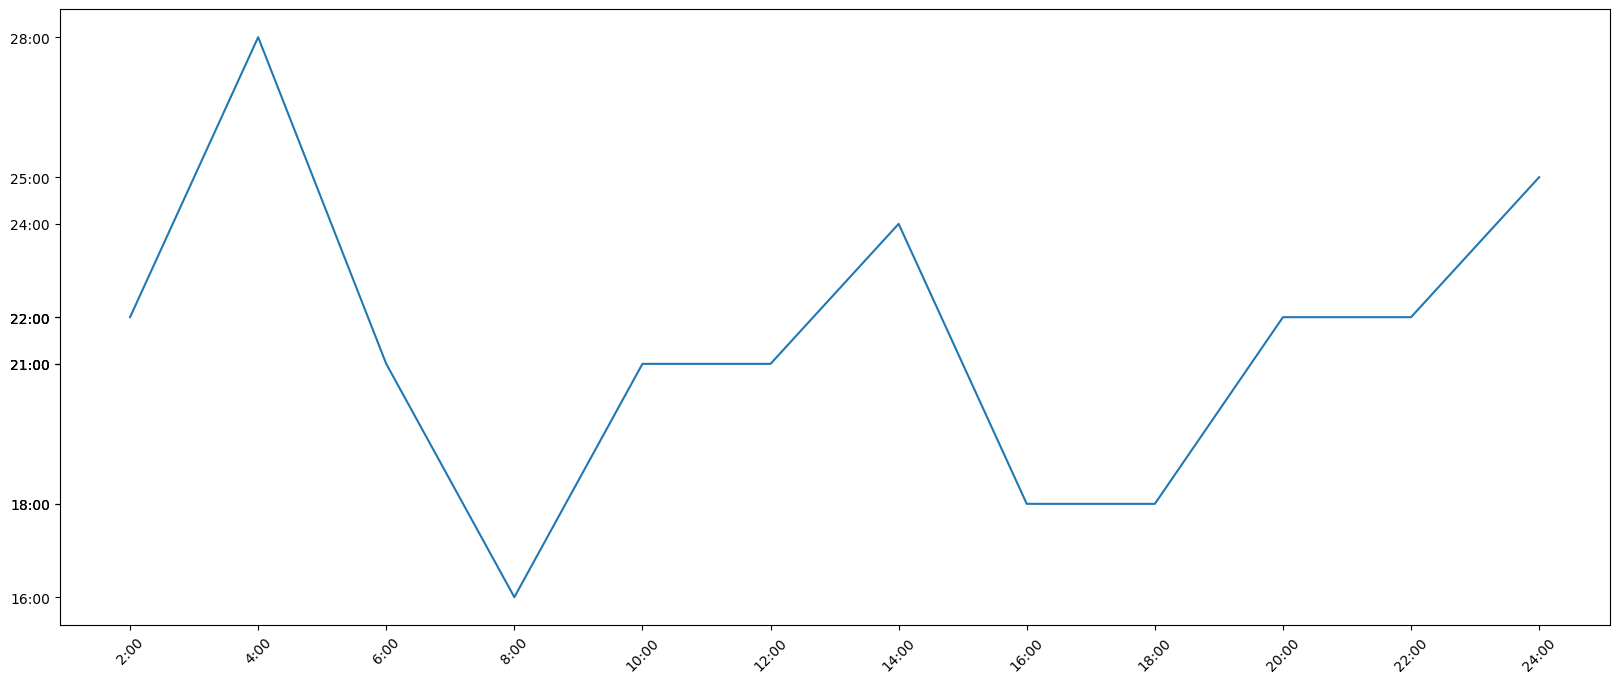
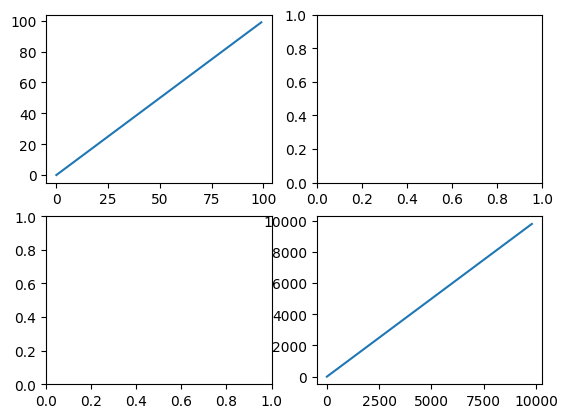
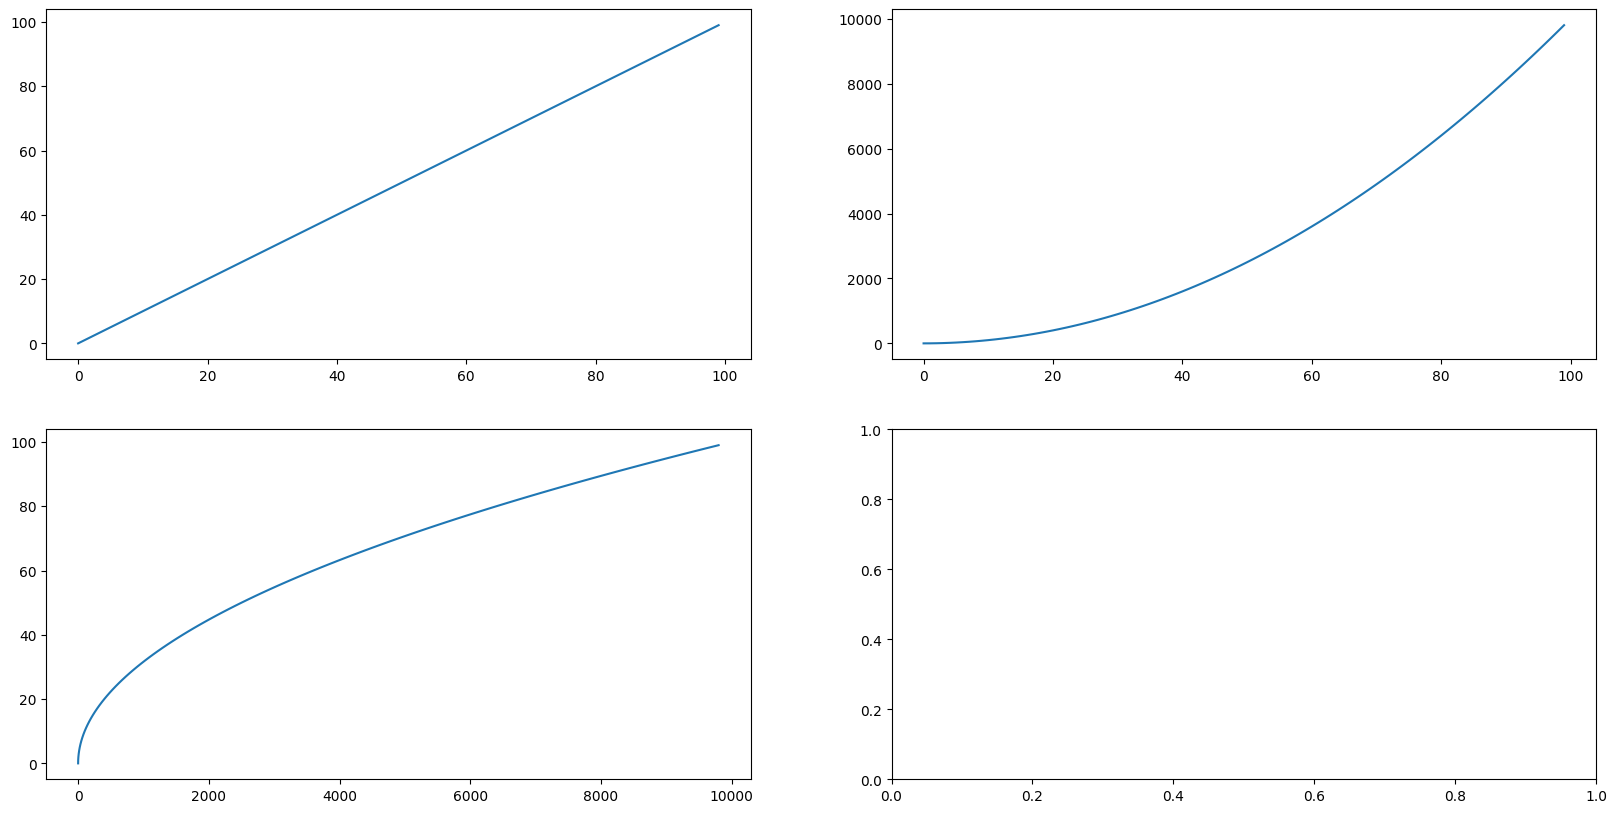

Python code for these plots, in order:
import random
import matplotlib.pyplot as plt
x = range(2, 26, 2)  # x轴的位置
y = [random.randint(15, 30) for i in x]
plt.figure(figsize=(20, 8), dpi=80)
# 不设置标签，就是默认的自增
x_table = ['{}:00'.format(i) for i in x]
plt.xticks(x, x_table, rotation=45)
y_table = tuple('{}:00'.format(i) for i in y)
plt.yticks(y, y_table)
plt.plot(x, y)

from matplotlib import font_manager

x = range(0, 120)
y = [random.randint(10, 30) for i in range(120)]
plt.figure(figsize=(20, 8), dpi=80)
plt.plot(x, y)
# size是字的大小
my_font = font_manager.FontProperties(fname='C:\Windows\Fonts\STSONG.TTF', size=180)
# 必须写fontproperties= my_font，不然显示的就是小方格
plt.xlabel('时间', rotation=45, fontproperties=my_font)
plt.ylabel('次数', fontproperties=my_font)
plt.title('每分钟跳动次数', color='red', fontproperties=my_font)

y1 = [1, 0, 1, 1, 2, 4, 3, 4, 4, 5, 6, 5, 4, 3, 3, 1, 1, 1, 1, 1]
y2 = [1, 0, 3, 1, 2, 2, 3, 4, 3, 2, 1, 2, 1, 1, 1, 1, 1, 1, 1, 1]

x = range(11, 31)
plt.figure(figsize=(20, 8), dpi=80)
my_font = font_manager.FontProperties(fname='C:\Windows\Fonts\STSONG.TTF', size=18)
plt.plot(x, y1, label='小明')
plt.plot(x, y2, label='小钱')
x_label = ['{}岁'.format(i) for i in x]
plt.xticks(x, x_label, fontproperties=my_font, rotation=45)
plt.grid(alpha=0.4)
plt.legend(prop=my_font, loc='upper right')

# 横着分为两块，竖着分了两块，总共四块
a, axes = plt.subplots(2, 2)
ax1 = axes[0, 0]
ax2 = axes[0, 1]
ax3 = axes[1, 0]
ax4 = axes[1, 1]
# 总图大小
fig = plt.figure(figsize=(20, 8), dpi = 80)
x = [i for i in range(100)]
ax1.plot(x, x)

x = [i for i in range(100)]
y = [i**2 for i in range(100)]
fig = plt.figure(figsize=(20, 10), dpi=80)
# means split the picture to four parts, and get NO.1
ax1 = fig.add_subplot(2, 2, 1)
ax2 = fig.add_subplot(2, 2, 2)
ax3 = fig.add_subplot(2, 2, 3)
ax14= fig.add_subplot(2, 2, 4)
ax1.plot(x, x)
ax2.plot(x, y)
ax3.plot(y, x)
ax4.plot(y, y)

y = [11, 17, 16, 11, 12, 11, 12, 6, 6, 7, 8, 9, 12, 15, 14, 17, 18, 21, 16, 17, 20, 14,
15, 15, 15, 19, 21, 22, 22, 22,
23]
x = range( 1, 32 )
plt.figure(figsize=(20, 8),dpi=80)
plt.scatter(x, y, label = 'April')
my_font = font_manager.FontProperties( fname='C:\Windows\Fonts\STSONG.TTF', size=10 )
x_label = ['3月{}日'.format(i) for i in x]
# 做切片
plt.xticks(x[::3], x_label[::3], fontproperties = my_font, rotation = 45)
plt.xlabel('日期', fontproperties = my_font)
plt.ylabel('温度', fontproperties = my_font)
plt.legend(prop = my_font)

my_font = font_manager.FontProperties(fname='C:\Windows\Fonts\STSONG.TTF',size=16)
a = ['流浪地球','疯狂的外星人','飞驰人生','大黄蜂','熊出没·原始时代','新喜剧之王']
b = [38.13,19.85,14.89,11.36,6.47,5.93]
plt.figure(figsize=(20,8),dpi=80)
reacts = plt.bar(range(len(a)), b, width = 0.3)
# rect就是每个柱子对象
for rect in reacts:
    height = rect.get_height()
    # 横坐标，纵坐标，内容，ha = 'center'代表将添加的文本放在中间，可以是left/right可以放在不同的位置
    plt.text(rect.get_x() + rect.get_width() / 2, height+0.3, str(height),ha="center")
plt.xticks(range(len(a)), a, fontproperties = my_font)
plt.legend(prop = my_font)

time = [131, 98, 125, 131, 124, 139, 131, 117, 128, 108, 135, 138, 131, 102,
107, 114,
119, 128, 121, 142, 127, 130, 124, 101, 110, 116, 117, 110, 128, 128, 115,
99,
136, 126, 134, 95, 138, 117, 111,78, 132, 124, 113, 150, 110, 117, 86,
95, 144,
105, 126, 130,126, 130, 126, 116, 123, 106, 112, 138, 123, 86, 101, 99, 136,123,
117, 119, 105, 137, 123, 128, 125, 104, 109, 134, 125, 127,105, 120, 107, 129,
116,
108, 132, 103, 136, 118, 102, 120, 114,105, 115, 132, 145, 119, 121, 112, 139,
125,
138, 109, 132, 134,156, 106, 117, 127, 144, 139, 139, 119, 140, 83, 110,
102,123,
107, 143, 115, 136, 118, 139, 123, 112, 118, 125, 109, 119, 133,112, 114, 122,
109,
106, 123, 116, 131, 127, 115, 118, 112, 135,115, 146, 137, 116, 103,
144, 83, 123,
111, 110, 111, 100, 154,136, 100, 118, 119, 133, 134, 106, 129, 126,
110, 111, 109,
141,120, 117, 106, 149, 122, 122, 110, 118, 127, 121, 114, 125, 126,114, 140, 103,
130, 141, 117, 106, 114, 121, 114, 133, 137, 92,121, 112, 146, 97, 137,
105, 98,
117, 112, 81, 97, 139, 113,134, 106, 144, 110, 137, 137, 111, 104, 117,
100, 111,
101, 110,105, 129, 137, 112, 120, 113, 133, 112, 83, 94, 146, 133,
101,131, 116,
111, 84, 137, 115, 122, 106, 144, 109, 123, 116, 111,111, 133, 150]
my_font = font_manager.FontProperties(fname='C:\Windows\Fonts\STSONG.TTF',size=18)
plt.figure(figsize=(20, 8), dpi=80)
# 每个柱形占多少
distance = 2
group_num = int((max(time) - min(time))/distance)
plt.hist(time, bins=group_num)
plt.xticks(range(min(time), max(time))[::2])
plt.grid(alpha = 0.4)
plt.xlabel("电影时长大小",fontproperties=my_font)
plt.ylabel("电影的数据量",fontproperties=my_font)

import matplotlib
label_list = ["第一部分", "第二部分", "第三部分"]
# 各部分标签
size = [55, 35, 10]
# 各部分大小,按比例
color = ["black", "white", "gray"]
# 各部分颜色
explode = [0, 0.05, 0]
# 各部分突出值
# 下面是为了显示中文，因为再pie里没有fontproperties这个参数，所以只有用这种方法
matplotlib.rcParams['font.sans-serif']=['SimHei']
patches, l_text, p_text = plt.pie(size,explode=explode, colors=color, labels=label_list,
labeldistance=1.1, autopct="%1.1f%%", shadow=False,
startangle=90, pctdistance=0.6)
plt.axis("equal")
# 设置横轴和纵轴大小相等，这样饼才是圆的
plt.legend()

import time
import numpy as np

info_list = [i for i in range(1000000)]
atime = time.time()
print(sum(info_list))
btime = time.time()
print(btime-atime)
info_array = np.array(info_list)
ctime = time.time()
print(np.sum(info_array))
dtime = time.time()
print(dtime-ctime)

info_list = [1, 2, 3, 4]
info_array = np.array(info_list)
print(info_array.ndim)
print(info_array.shape)
print(info_array.size)

info_array = np.arange(10)
print(info_array)

info_array = np.array([[1, 2], [3, 4], [5, 6]])
print(info_array)
print(info_array.ndim)
print(info_array.shape)
print(info_array.size)

info_array = np.array([[1, 2], [3, 4], [5, 6]])
info_array.shape = (6,)
print(info_array)
print(info_array.reshape(2, 3))


info_array = np.array([[1, 2], [3, 4], [5, 6]])
info_list = info_array.tolist()
print(info_list)
